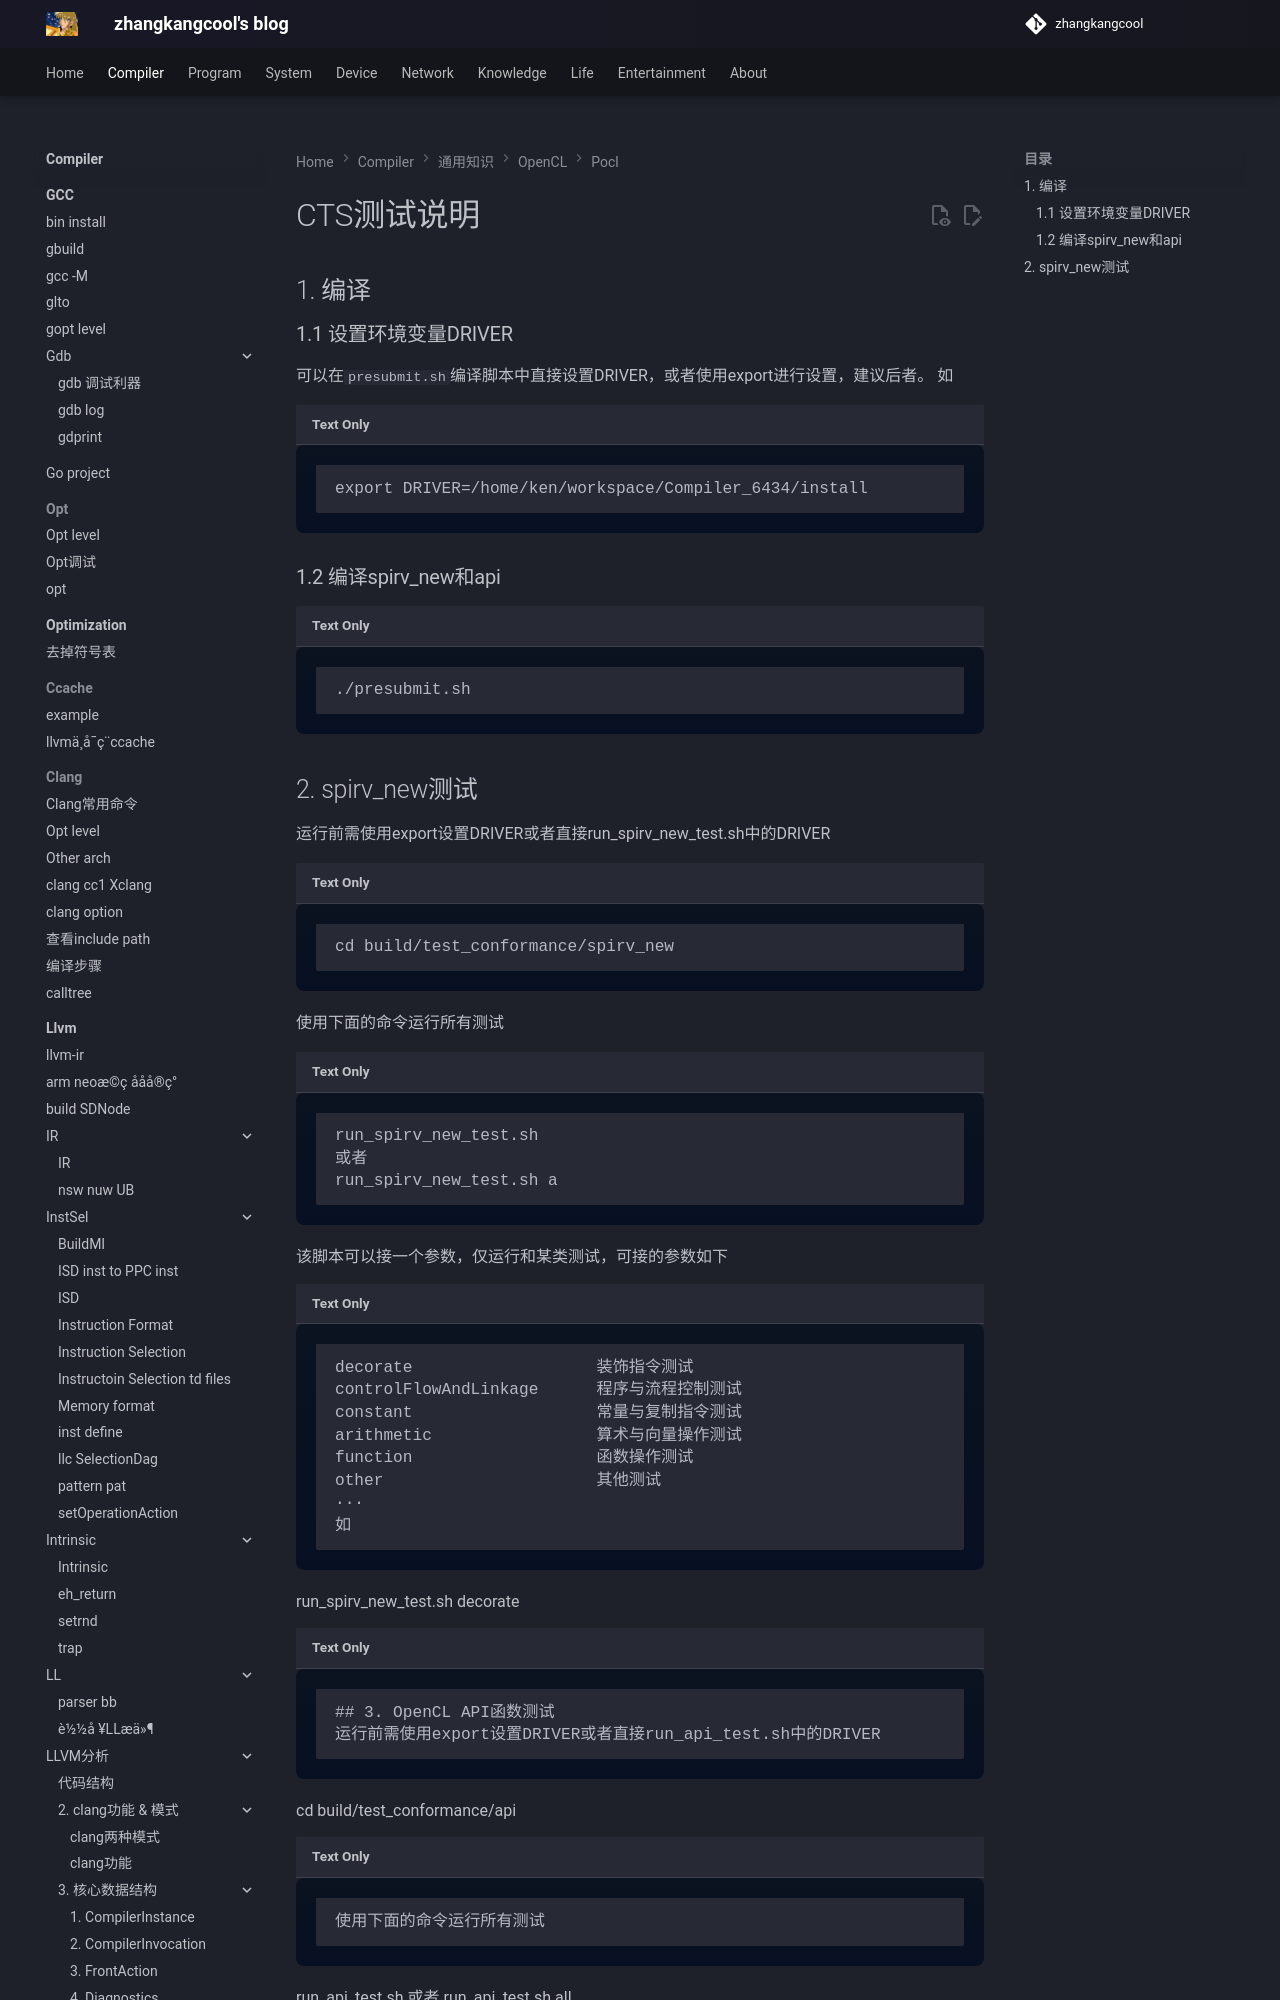

repository: zhangkangcool/zhangkangcool.github.io · page: Compiler/通用知识/OpenCL/pocl/CTS测试说明/index.html · generator: mkdocs

# CTS测试说明






## 1. 编译
### 1.1 设置环境变量DRIVER
可以在`presubmit.sh`编译脚本中直接设置DRIVER，或者使用export进行设置，建议后者。
如
```
export DRIVER=/home/ken/workspace/Compiler_6434/install
```

### 1.2 编译spirv_new和api
```
./presubmit.sh
```
